Run: headless pygame with SDL's dummy video driver; simulated clock (each Clock.tick advances the game by its frame time, no real sleeping); random seed 0; keys injected as events and as key.get_pressed() state; mouse plan: one left click at the window centre at the start of phase 2, then a move to the lower-right quarter at the start of phase 3.
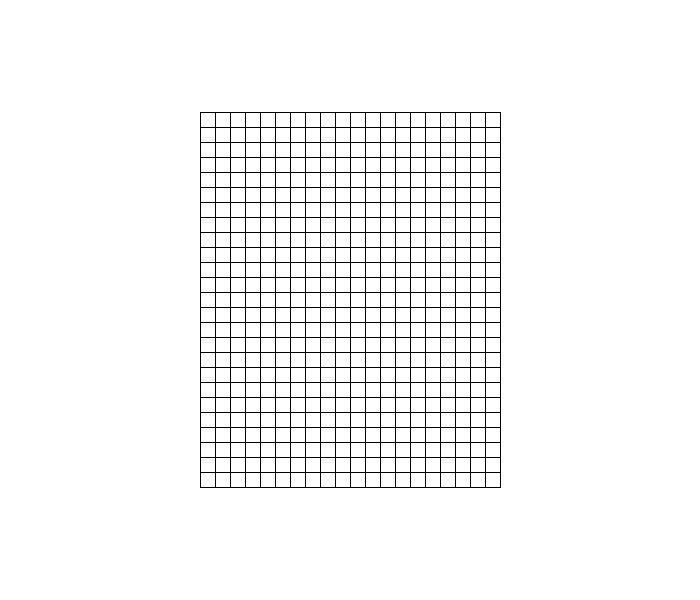
Frame 1 of 4 · flips 1–60 · no input
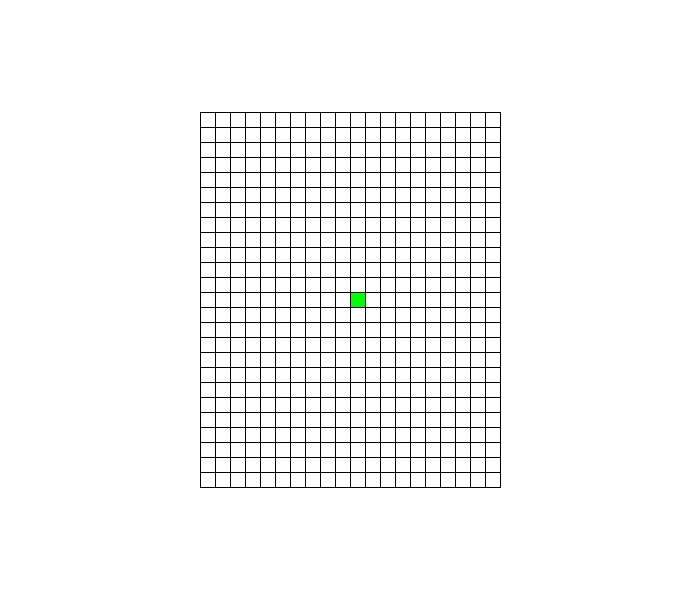
Frame 2 of 4 · flips 61–180 · clicked the window centre · tapped SPACE, RETURN · held RIGHT (→), D
Frame 3 of 4 · flips 181–300 · moved the mouse to the lower-right quarter · held DOWN (↓), S · screen same as frame 1, image omitted
Frame 4 of 4 · flips 301–420 · held LEFT (←), A, UP (↑), W · screen unchanged from frame 3, image omitted

The pygame program that drew these frames:

import pygame
import sys


pygame.init()



# Define some colors
BLACK = (0, 0, 0)
WHITE = (255, 255, 255)
GREEN = (0, 255, 0)
RED = (255, 0, 0)
 

#glowne stale
FPS = 60
screen_width = 700
screen_height = 600

nX = 20
nY = 25


#glowne zmienne
mousePos = pygame.mouse.get_pos()

#okno
screen = pygame.display.set_mode((screen_width, screen_height))
 
pygame.display.set_caption("Pac-Man board generator")

# zegar
clock = pygame.time.Clock()


def draw_grid(border):

    #wypelnianie ekranu kolorem
    screen.fill(WHITE)

    #ogolne wymiary siatki w pixelach
    width = border*nX
    height = border*nY

    #przesuniecia by siatka byla na srodku
    dx = (screen_width-width)/2
    dy = (screen_height-height)/2

    #zaznaczanie kwadracika
    if(mousePos[0]>=dx and mousePos[1]>=dy and mousePos[0]<width+dx and mousePos[1]<height+dy):
        xk=(mousePos[0])-(mousePos[0]-dx)%border
        yk=(mousePos[1])-(mousePos[1]-dy)%border
        pygame.draw.rect(screen, GREEN, (xk, yk, border, border))

    #rysowanie siatki
    for x in range(nX+1):
        for y in range(nY+1):
            pygame.draw.line(screen, BLACK, (dx+x*border, dy), (dx+x*border, dy+height), 1)
            pygame.draw.line(screen, BLACK, (dx, dy+y*border), (dx+width, dy+y*border), 1)

#glowna petla
while True:

    #pobieranie pozycji myszki
    mousePos = pygame.mouse.get_pos()


    #rysowanie siatki
    draw_grid(15)
 

    #przechwytywanie zdarzen
    for event in pygame.event.get():
        if event.type == pygame.QUIT:
            pygame.quit()
            sys.exit()


        if event.type == pygame.KEYDOWN:
            if event.key == pygame.K_w:
                print("Move the character forwards")
            elif event.key == pygame.K_s:
                print("Move the character backwards")
            elif event.key == pygame.K_a:
                print("Move the character left")
            elif event.key == pygame.K_d:
                print("Move the character right")
        


    #odswiezanie okna
    pygame.display.update()
    #kontroluje FPS
    clock.tick(FPS)
